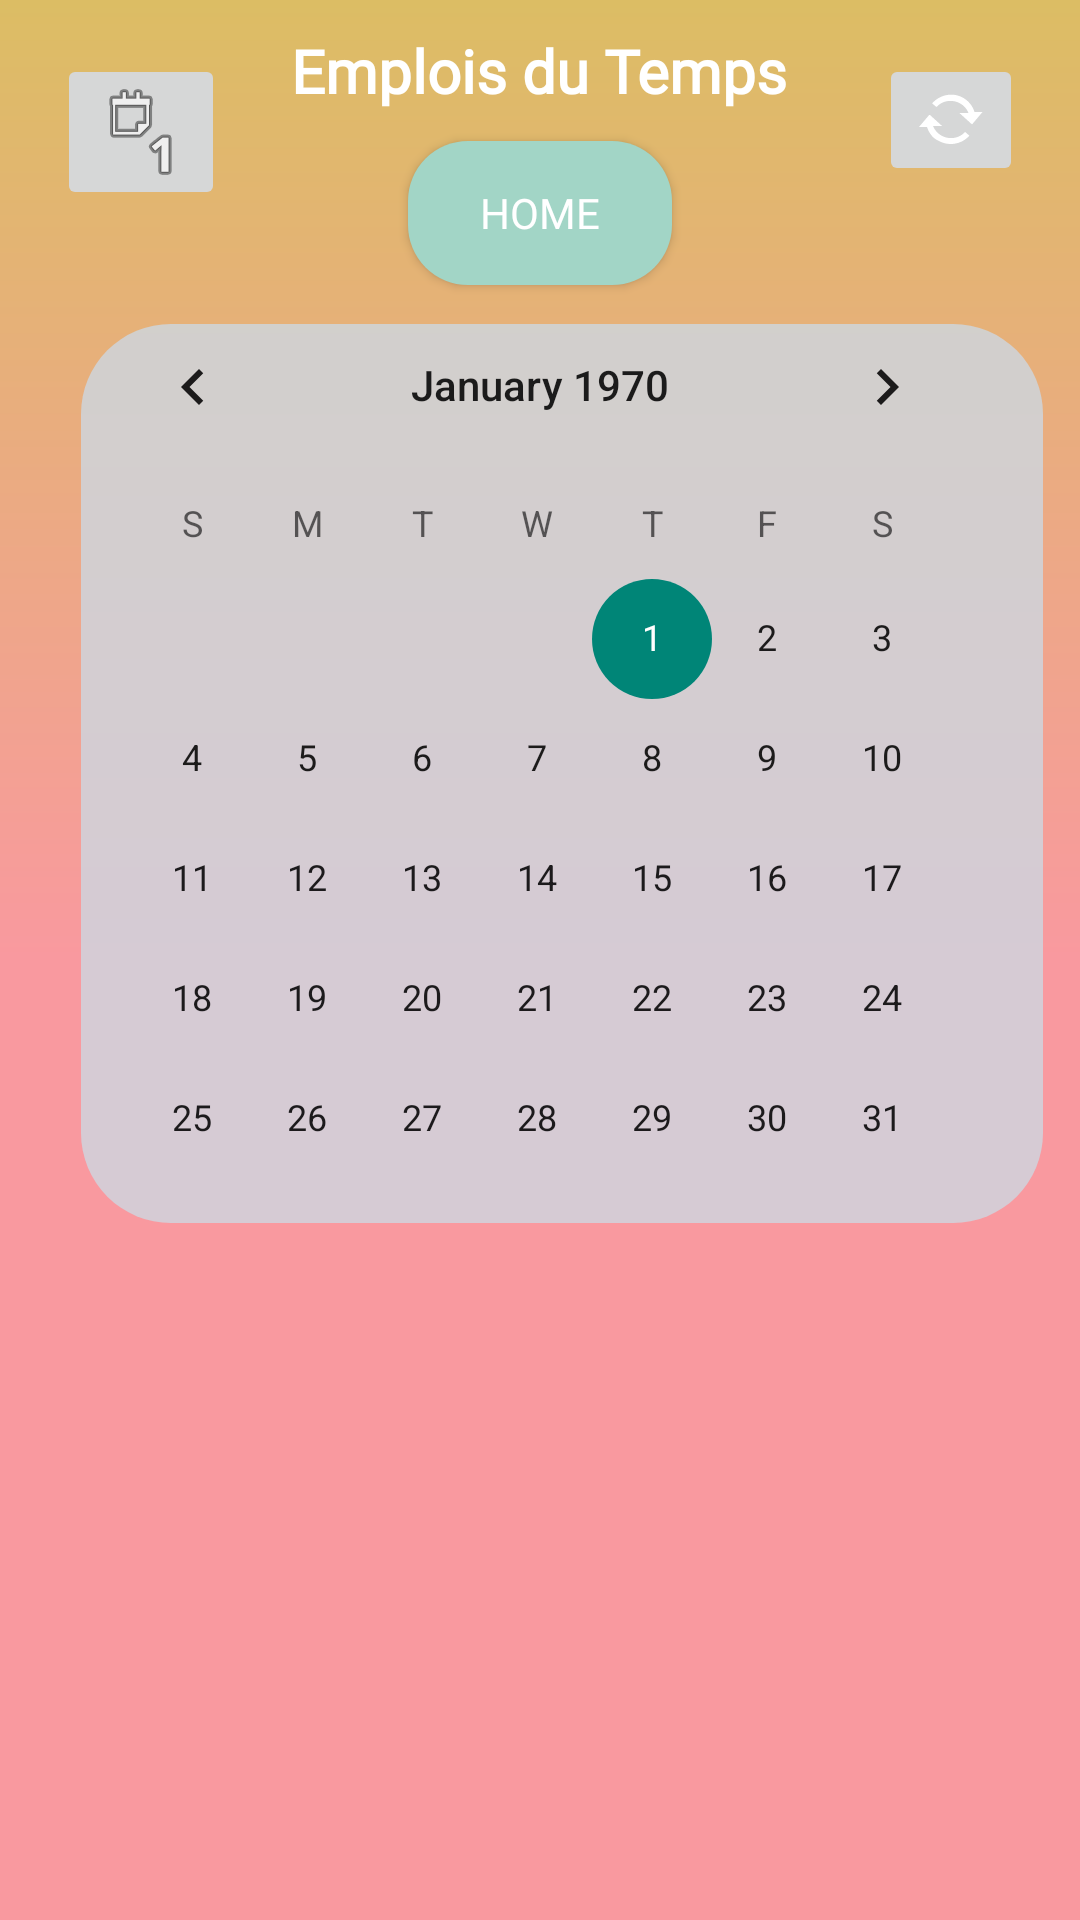

Write the Android layout XML for this screen, with the resource values it uses.
<!-- AndroidManifest.xml: application theme Theme.Projet_Agenda -->
<!-- res/layout/activity_agenda.xml -->
<?xml version="1.0" encoding="utf-8"?>
<RelativeLayout xmlns:android="http://schemas.android.com/apk/res/android"
    xmlns:app="http://schemas.android.com/apk/res-auto"
    android:layout_width="match_parent"
    android:background="@drawable/background"
    android:layout_height="match_parent">

    <TextView
        android:id="@+id/textAgend"
        android:layout_width="wrap_content"
        android:layout_height="wrap_content"
        android:layout_alignParentTop="true"
        android:layout_centerHorizontal="true"
        android:layout_marginTop="10dp"
        android:fontFamily="@font/kanit"
        android:text="Emplois du Temps"
        android:textAlignment="center"
        android:textColor="@color/white"
        android:textSize="20sp"
        android:textStyle="bold" />

    <Button
        android:id="@+id/btretour"
        android:layout_width="wrap_content"
        android:layout_height="wrap_content"
        android:layout_below="@id/textAgend"
        android:layout_centerHorizontal="true"
        android:layout_marginTop="10sp"
        android:background="@drawable/rounded_corner_agenda"
        android:fontFamily="@font/kanit"
        android:onClick="clickHome"
        android:text="Home"
        android:textColor="@color/white" />


    <ImageView
        android:id="@+id/imageOmb"
        android:layout_width="320dp"
        android:layout_height="299dp"
        android:layout_below="@+id/btretour"
        android:layout_alignStart="@+id/calendarView"
        android:layout_alignEnd="@+id/calendarView"
        android:layout_alignBottom="@+id/calendarView"
        android:layout_marginStart="2dp"
        android:layout_marginTop="13dp"
        android:layout_marginEnd="-13dp"
        android:layout_marginBottom="-15dp"
        app:srcCompat="@drawable/ombre_agenda" />

    <ImageView
        android:id="@+id/imageView"
        android:layout_width="321dp"
        android:layout_height="303dp"
        android:layout_below="@+id/btretour"
        android:layout_alignStart="@+id/calendarView"
        android:layout_alignEnd="@+id/calendarView"
        android:layout_alignBottom="@+id/calendarView"
        android:layout_marginStart="-4dp"
        android:layout_marginTop="5dp"
        android:layout_marginEnd="-8dp"
        android:layout_marginBottom="-11dp"
        app:srcCompat="@drawable/objet" />


    <CalendarView
        android:id="@+id/calendarView"
        android:layout_width="310dp"
        android:layout_height="298dp"
        android:layout_below="@id/btretour"
        android:layout_centerHorizontal="true" />

    <ListView
        android:id="@+id/listPlanning"
        android:layout_width="341dp"
        android:layout_height="349dp"
        android:layout_below="@id/calendarView"
        android:layout_alignStart="@+id/imageOmb"
        android:layout_alignEnd="@+id/imageOmb"
        android:layout_alignParentBottom="true"
        android:layout_marginStart="-16dp"
        android:layout_marginTop="28dp"
        android:layout_marginEnd="-12dp"
        android:padding="10dp"
        android:layout_marginBottom="32dp"
        android:background="@drawable/objet"
        android:scrollbars="horizontal|vertical">


    </ListView>

    <ImageButton
        android:id="@+id/BtJour"
        android:layout_width="wrap_content"
        android:layout_height="wrap_content"
        android:layout_alignParentStart="true"
        android:layout_alignParentTop="true"
        android:layout_marginStart="19dp"
        android:layout_marginTop="18dp"
        app:srcCompat="@android:drawable/ic_menu_day" />

    <ImageButton
        android:id="@+id/imageButton"
        android:layout_width="wrap_content"
        android:layout_height="wrap_content"
        android:layout_alignParentTop="true"
        android:layout_alignParentEnd="true"
        android:layout_marginTop="18dp"
        android:layout_marginEnd="19dp"
        app:srcCompat="@android:drawable/stat_notify_sync" />




</RelativeLayout>
<!-- resources referenced by this layout -->
<resources>
  <color name="white">#FFFFFFFF</color>
  <!-- drawable background (drawable) -->
  <?xml version="1.0" encoding="utf-8"?>
  <shape xmlns:android="http://schemas.android.com/apk/res/android">
  
      
      <gradient android:angle="1" android:endColor="@color/lightRed" android:centerColor="@color/lightRed" android:startColor="@color/lightYellow" android:type="linear"/>
  
  </shape>
  <!-- drawable ombre_agenda (drawable) -->
  <?xml version="1.0" encoding="utf-8"?>
  <shape xmlns:android="http://schemas.android.com/apk/res/android">
      <corners android:radius="30dp"/>
      <solid android:color="@color/lightGrey"/>
  </shape>
  <!-- drawable rounded_corner_agenda (drawable) -->
  <?xml version="1.0" encoding="utf-8"?>
  <shape xmlns:android="http://schemas.android.com/apk/res/android">
      <corners android:radius="20dp"/>
      <solid android:color="@color/lightGreen"></solid>
  </shape>
  <style name="Theme.Projet_Agenda" parent="Theme.AppCompat.Light.NoActionBar">
          
          <item name="colorPrimary">@color/purple_500</item>
          <item name="colorPrimaryVariant">@color/purple_700</item>
          <item name="colorOnPrimary">@color/white</item>
          
          <item name="colorSecondary">@color/teal_200</item>
          <item name="colorSecondaryVariant">@color/teal_700</item>
          <item name="colorOnSecondary">@color/black</item>
          
          <item name="android:statusBarColor" tools:targetApi="l">?attr/colorPrimaryVariant</item>
          
      </style>
  <color name="lightRed">#F9999F</color>
  <color name="lightYellow">#DCBD64</color>
  <color name="lightGrey">#CDCED8E1</color>
  <color name="lightGreen">#A2D5C6</color>
  <color name="purple_500">#FF6200EE</color>
  <color name="purple_700">#FF3700B3</color>
  <color name="teal_200">#FF03DAC5</color>
  <color name="teal_700">#FF018786</color>
  <color name="black">#FF000000</color>
</resources>
